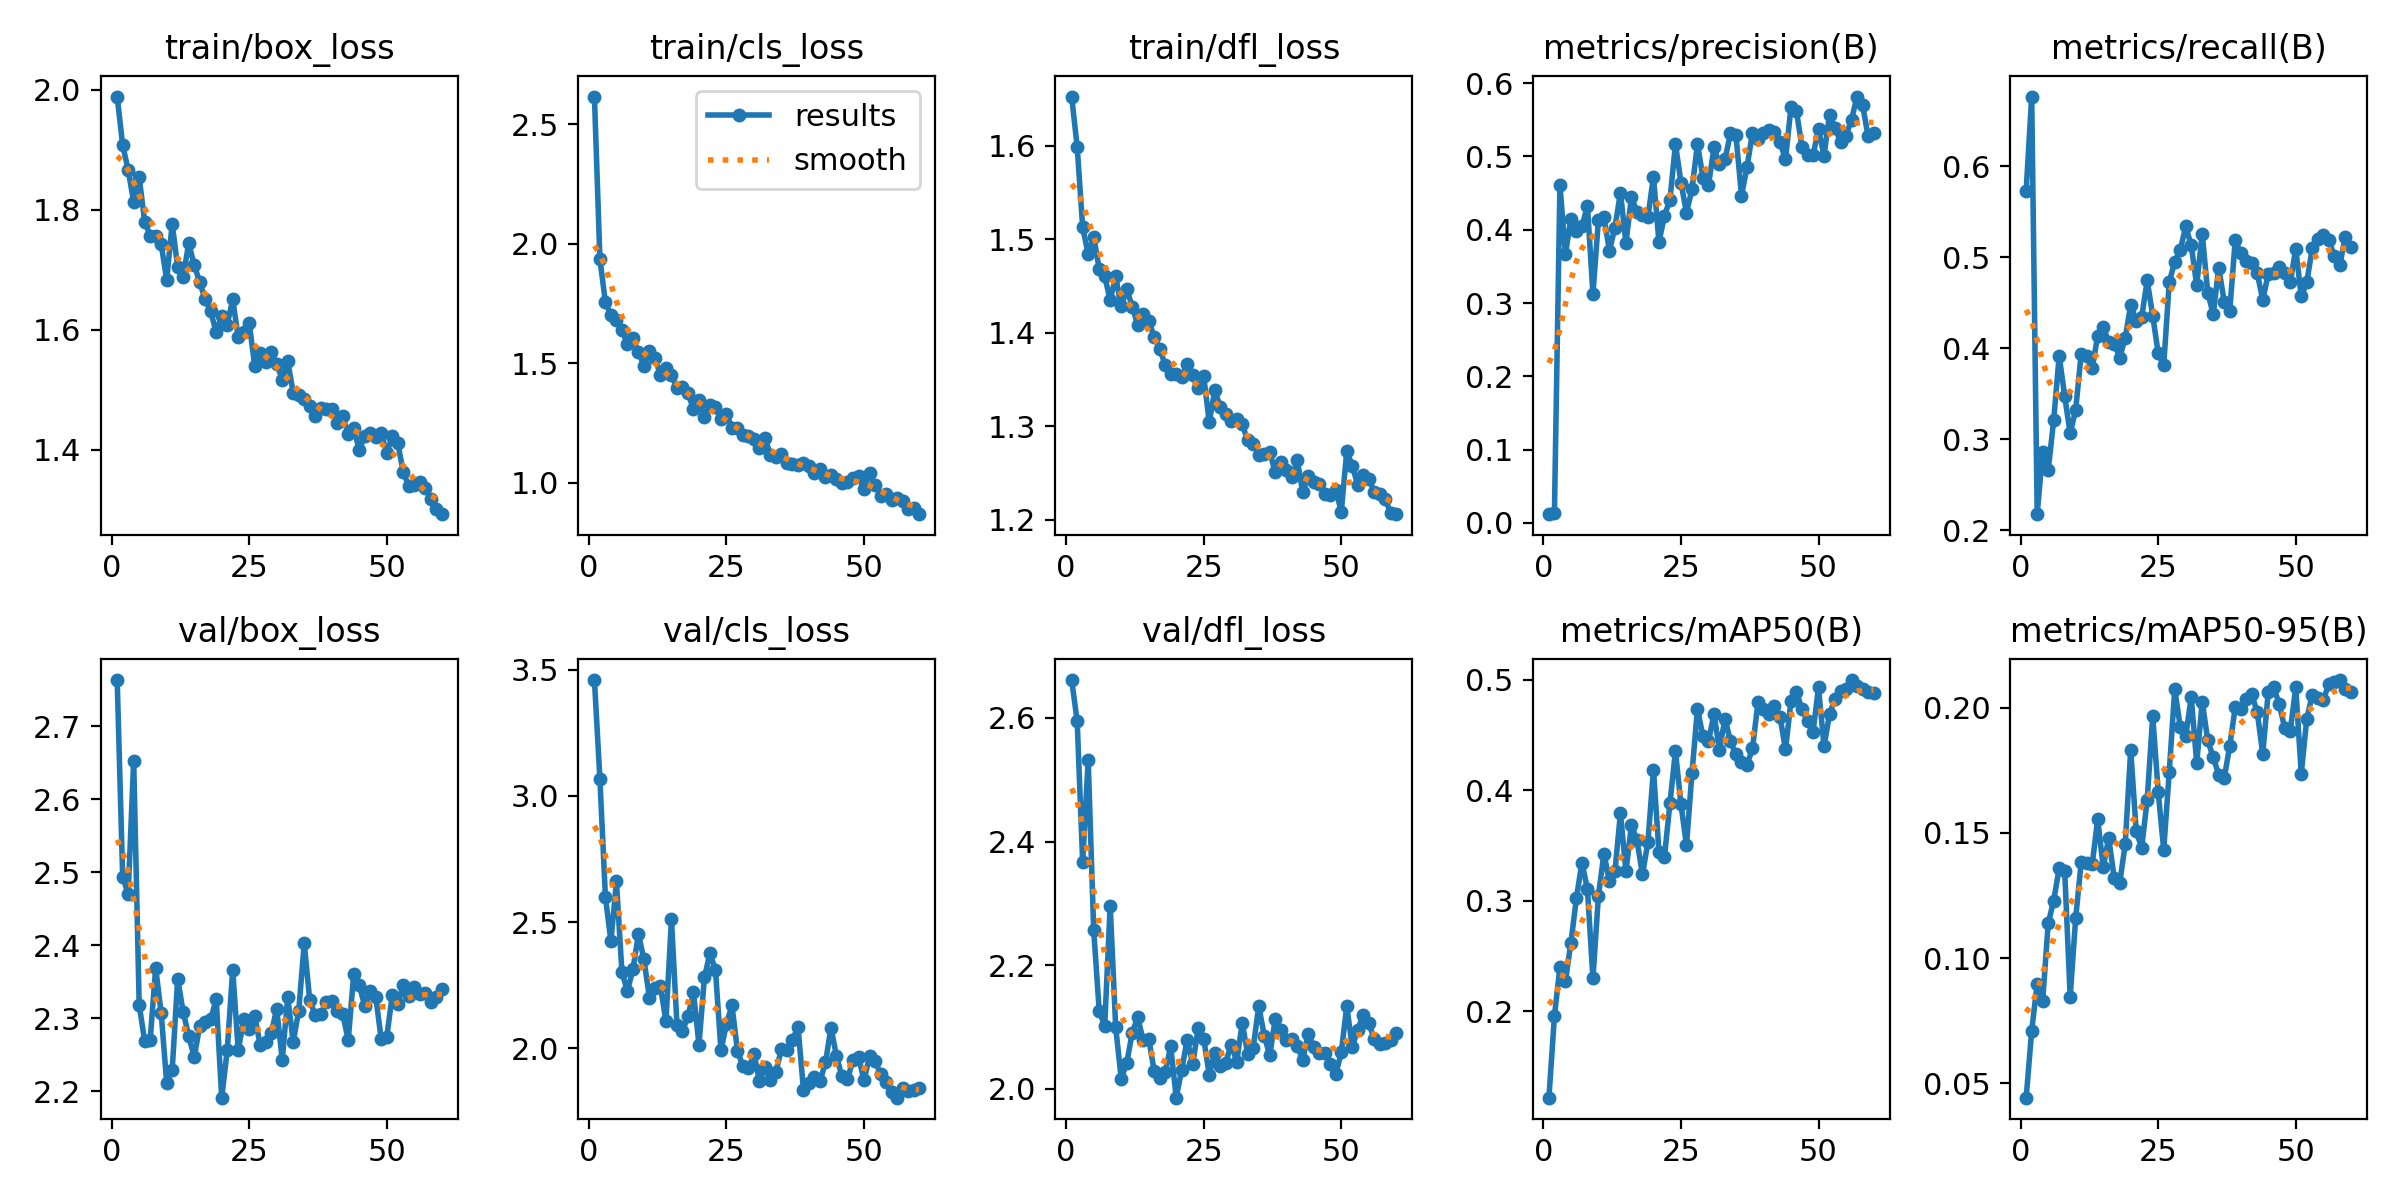

Data behind this chart, as committed beside it:
epoch, time, train/box_loss, train/cls_loss, train/dfl_loss, metrics/precision(B), metrics/recall(B), metrics/mAP50(B), metrics/mAP50-95(B), val/box_loss, val/cls_loss, val/dfl_loss, lr/pg0, lr/pg1, lr/pg2
1, 9.238, 1.989, 2.615, 1.652, 0.01198, 0.5734, 0.1215, 0.04433, 2.764, 3.459, 2.661, 0.07921, 0.00021, 0.00021
2, 14.44, 1.908, 1.934, 1.599, 0.01414, 0.6769, 0.1954, 0.071, 2.494, 3.065, 2.595, 0.05742, 0.0004229, 0.0004229
3, 19.65, 1.867, 1.753, 1.513, 0.4605, 0.2176, 0.2401, 0.08975, 2.471, 2.598, 2.366, 0.03563, 0.0006285, 0.0006285
4, 24.72, 1.813, 1.702, 1.484, 0.3672, 0.2864, 0.227, 0.08308, 2.653, 2.424, 2.532, 0.01383, 0.0008269, 0.0008269
5, 29.77, 1.854, 1.68, 1.503, 0.4153, 0.2657, 0.2621, 0.1138, 2.319, 2.661, 2.257, 0.000934, 0.000934, 0.000934
6, 34.84, 1.78, 1.637, 1.468, 0.3978, 0.3211, 0.3024, 0.123, 2.269, 2.301, 2.127, 0.0009175, 0.0009175, 0.0009175
7, 39.99, 1.757, 1.58, 1.46, 0.4044, 0.3919, 0.3346, 0.1359, 2.271, 2.227, 2.101, 0.000901, 0.000901, 0.000901
8, 45.09, 1.757, 1.603, 1.435, 0.4327, 0.3472, 0.3105, 0.1349, 2.369, 2.313, 2.297, 0.0008845, 0.0008845, 0.0008845
9, 50.26, 1.743, 1.546, 1.46, 0.3125, 0.3064, 0.2297, 0.08467, 2.307, 2.452, 2.099, 0.000868, 0.000868, 0.000868
10, 55.36, 1.684, 1.49, 1.428, 0.4137, 0.3324, 0.3045, 0.1161, 2.211, 2.352, 2.017, 0.0008515, 0.0008515, 0.0008515
11, 60.54, 1.777, 1.55, 1.447, 0.4167, 0.3939, 0.3427, 0.1383, 2.229, 2.199, 2.041, 0.000835, 0.000835, 0.000835
12, 65.71, 1.704, 1.521, 1.428, 0.3716, 0.3912, 0.3176, 0.1381, 2.354, 2.237, 2.091, 0.0008185, 0.0008185, 0.0008185
13, 70.88, 1.689, 1.45, 1.408, 0.403, 0.3778, 0.3268, 0.1374, 2.308, 2.245, 2.116, 0.000802, 0.000802, 0.000802
14, 76.16, 1.744, 1.478, 1.42, 0.4507, 0.4139, 0.3793, 0.1554, 2.276, 2.106, 2.078, 0.0007855, 0.0007855, 0.0007855
15, 81.51, 1.709, 1.45, 1.412, 0.3822, 0.4232, 0.3267, 0.1363, 2.247, 2.51, 2.081, 0.000769, 0.000769, 0.000769
16, 86.83, 1.679, 1.395, 1.396, 0.4443, 0.4072, 0.3684, 0.148, 2.289, 2.094, 2.029, 0.0007525, 0.0007525, 0.0007525
17, 92.14, 1.651, 1.4, 1.383, 0.4245, 0.4052, 0.355, 0.1321, 2.294, 2.067, 2.017, 0.000736, 0.000736, 0.000736
18, 97.56, 1.631, 1.375, 1.365, 0.4206, 0.3898, 0.3237, 0.1299, 2.299, 2.126, 2.027, 0.0007195, 0.0007195, 0.0007195
19, 103, 1.596, 1.307, 1.356, 0.4179, 0.4112, 0.3534, 0.1455, 2.326, 2.222, 2.069, 0.000703, 0.000703, 0.000703
20, 108.5, 1.623, 1.345, 1.356, 0.4722, 0.4479, 0.4188, 0.1831, 2.191, 2.014, 1.986, 0.0006865, 0.0006865, 0.0006865
21, 113.9, 1.609, 1.276, 1.352, 0.3832, 0.4306, 0.3443, 0.1506, 2.256, 2.281, 2.031, 0.00067, 0.00067, 0.00067
22, 119.3, 1.651, 1.323, 1.367, 0.4189, 0.4346, 0.3398, 0.1441, 2.367, 2.376, 2.079, 0.0006535, 0.0006535, 0.0006535
23, 124.6, 1.587, 1.315, 1.355, 0.4411, 0.4746, 0.3884, 0.1633, 2.256, 2.31, 2.04, 0.000637, 0.000637, 0.000637
24, 129.8, 1.597, 1.265, 1.34, 0.5169, 0.4359, 0.4356, 0.1966, 2.299, 1.992, 2.098, 0.0006205, 0.0006205, 0.0006205
25, 135, 1.612, 1.288, 1.353, 0.4642, 0.3945, 0.3874, 0.1663, 2.285, 2.096, 2.081, 0.000604, 0.000604, 0.000604
26, 140.2, 1.54, 1.228, 1.304, 0.4234, 0.3812, 0.3502, 0.1431, 2.303, 2.17, 2.023, 0.0005875, 0.0005875, 0.0005875
27, 145.4, 1.562, 1.229, 1.338, 0.455, 0.4726, 0.4155, 0.1742, 2.263, 1.99, 2.058, 0.000571, 0.000571, 0.000571
28, 150.8, 1.547, 1.2, 1.321, 0.5172, 0.4953, 0.4738, 0.2072, 2.268, 1.928, 2.037, 0.0005545, 0.0005545, 0.0005545
29, 156.1, 1.564, 1.193, 1.313, 0.4708, 0.508, 0.4488, 0.1924, 2.279, 1.919, 2.042, 0.000538, 0.000538, 0.000538
30, 161.5, 1.543, 1.181, 1.306, 0.4606, 0.5341, 0.4443, 0.1886, 2.313, 1.979, 2.072, 0.0005215, 0.0005215, 0.0005215
31, 166.8, 1.517, 1.145, 1.307, 0.5122, 0.5131, 0.4693, 0.2041, 2.243, 1.869, 2.044, 0.000505, 0.000505, 0.000505
32, 172, 1.548, 1.185, 1.302, 0.489, 0.4693, 0.4366, 0.1779, 2.329, 1.924, 2.106, 0.0004885, 0.0004885, 0.0004885
33, 177.4, 1.495, 1.116, 1.285, 0.496, 0.526, 0.465, 0.2024, 2.268, 1.875, 2.056, 0.000472, 0.000472, 0.000472
34, 182.7, 1.492, 1.106, 1.281, 0.5315, 0.4613, 0.4444, 0.1869, 2.31, 1.907, 2.066, 0.0004555, 0.0004555, 0.0004555
35, 188, 1.485, 1.119, 1.27, 0.5287, 0.4373, 0.4325, 0.1801, 2.403, 1.997, 2.134, 0.000439, 0.000439, 0.000439
36, 193.2, 1.473, 1.081, 1.27, 0.4467, 0.4886, 0.4256, 0.1732, 2.325, 1.991, 2.086, 0.0004225, 0.0004225, 0.0004225
37, 198.6, 1.456, 1.076, 1.272, 0.485, 0.4513, 0.4231, 0.1719, 2.304, 2.032, 2.054, 0.000406, 0.000406, 0.000406
38, 203.8, 1.469, 1.075, 1.251, 0.5325, 0.4413, 0.4379, 0.1846, 2.305, 2.085, 2.113, 0.0003895, 0.0003895, 0.0003895
39, 209.1, 1.469, 1.082, 1.262, 0.5237, 0.519, 0.4798, 0.2001, 2.322, 1.834, 2.094, 0.000373, 0.000373, 0.000373
40, 214.3, 1.468, 1.069, 1.253, 0.5315, 0.5047, 0.4734, 0.1995, 2.323, 1.86, 2.079, 0.0003565, 0.0003565, 0.0003565
41, 219.6, 1.444, 1.039, 1.245, 0.5355, 0.496, 0.4696, 0.2034, 2.309, 1.886, 2.081, 0.00034, 0.00034, 0.00034
42, 224.9, 1.457, 1.056, 1.263, 0.5335, 0.4939, 0.4766, 0.2052, 2.306, 1.868, 2.069, 0.0003235, 0.0003235, 0.0003235
43, 230.1, 1.426, 1.024, 1.229, 0.5198, 0.4826, 0.4667, 0.1982, 2.27, 1.943, 2.047, 0.000307, 0.000307, 0.000307
44, 235.3, 1.436, 1.03, 1.247, 0.496, 0.4533, 0.4371, 0.1815, 2.361, 2.082, 2.089, 0.0002905, 0.0002905, 0.0002905
45, 240.6, 1.4, 1.013, 1.241, 0.5673, 0.482, 0.4808, 0.2063, 2.345, 1.968, 2.068, 0.000274, 0.000274, 0.000274
46, 245.9, 1.423, 0.9974, 1.238, 0.5614, 0.4828, 0.489, 0.2081, 2.317, 1.888, 2.057, 0.0002575, 0.0002575, 0.0002575
47, 251.1, 1.428, 1.002, 1.227, 0.5125, 0.4899, 0.4736, 0.2013, 2.337, 1.876, 2.058, 0.000241, 0.000241, 0.000241
48, 256.4, 1.421, 1.019, 1.226, 0.5024, 0.4826, 0.4624, 0.1918, 2.33, 1.954, 2.04, 0.0002245, 0.0002245, 0.0002245
49, 261.7, 1.428, 1.027, 1.232, 0.5017, 0.4726, 0.4528, 0.1908, 2.271, 1.966, 2.024, 0.000208, 0.000208, 0.000208
50, 267, 1.394, 0.9724, 1.208, 0.5373, 0.5093, 0.4932, 0.208, 2.274, 1.872, 2.059, 0.0001915, 0.0001915, 0.0001915
51, 272.9, 1.423, 1.039, 1.273, 0.5011, 0.4572, 0.4399, 0.1736, 2.332, 1.968, 2.134, 0.000175, 0.000175, 0.000175
52, 278.2, 1.411, 0.9902, 1.258, 0.5569, 0.4724, 0.4689, 0.1956, 2.319, 1.949, 2.068, 0.0001585, 0.0001585, 0.0001585
53, 283.5, 1.363, 0.9456, 1.237, 0.5392, 0.51, 0.4829, 0.205, 2.345, 1.898, 2.095, 0.000142, 0.000142, 0.000142
54, 288.8, 1.34, 0.9527, 1.247, 0.5199, 0.5204, 0.4899, 0.2038, 2.33, 1.866, 2.12, 0.0001255, 0.0001255, 0.0001255
55, 294, 1.341, 0.9268, 1.243, 0.5283, 0.5241, 0.4919, 0.2029, 2.343, 1.825, 2.106, 0.000109, 0.000109, 0.000109
56, 299.2, 1.347, 0.9372, 1.23, 0.5499, 0.5196, 0.4999, 0.2094, 2.333, 1.804, 2.081, 9.25e-05, 9.25e-05, 9.25e-05
57, 304.5, 1.336, 0.9224, 1.228, 0.5817, 0.5013, 0.4941, 0.2104, 2.334, 1.842, 2.072, 7.6e-05, 7.6e-05, 7.6e-05
58, 309.7, 1.318, 0.888, 1.222, 0.5708, 0.4913, 0.4921, 0.211, 2.322, 1.829, 2.074, 5.95e-05, 5.95e-05, 5.95e-05
59, 314.9, 1.301, 0.8923, 1.207, 0.528, 0.5227, 0.4894, 0.2073, 2.329, 1.834, 2.079, 4.3e-05, 4.3e-05, 4.3e-05
60, 320.2, 1.293, 0.8676, 1.206, 0.5322, 0.5113, 0.4878, 0.2061, 2.34, 1.843, 2.09, 2.65e-05, 2.65e-05, 2.65e-05
